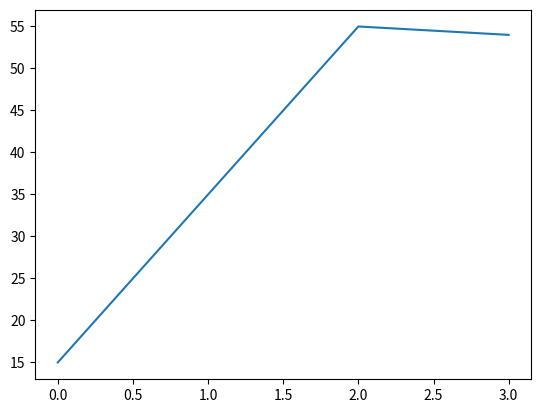

Python code for this plot:
import matplotlib.pyplot as plt
import pandas as pd

x =pd.array([15,35,55,54])

plt.plot(x)

plt.show()
